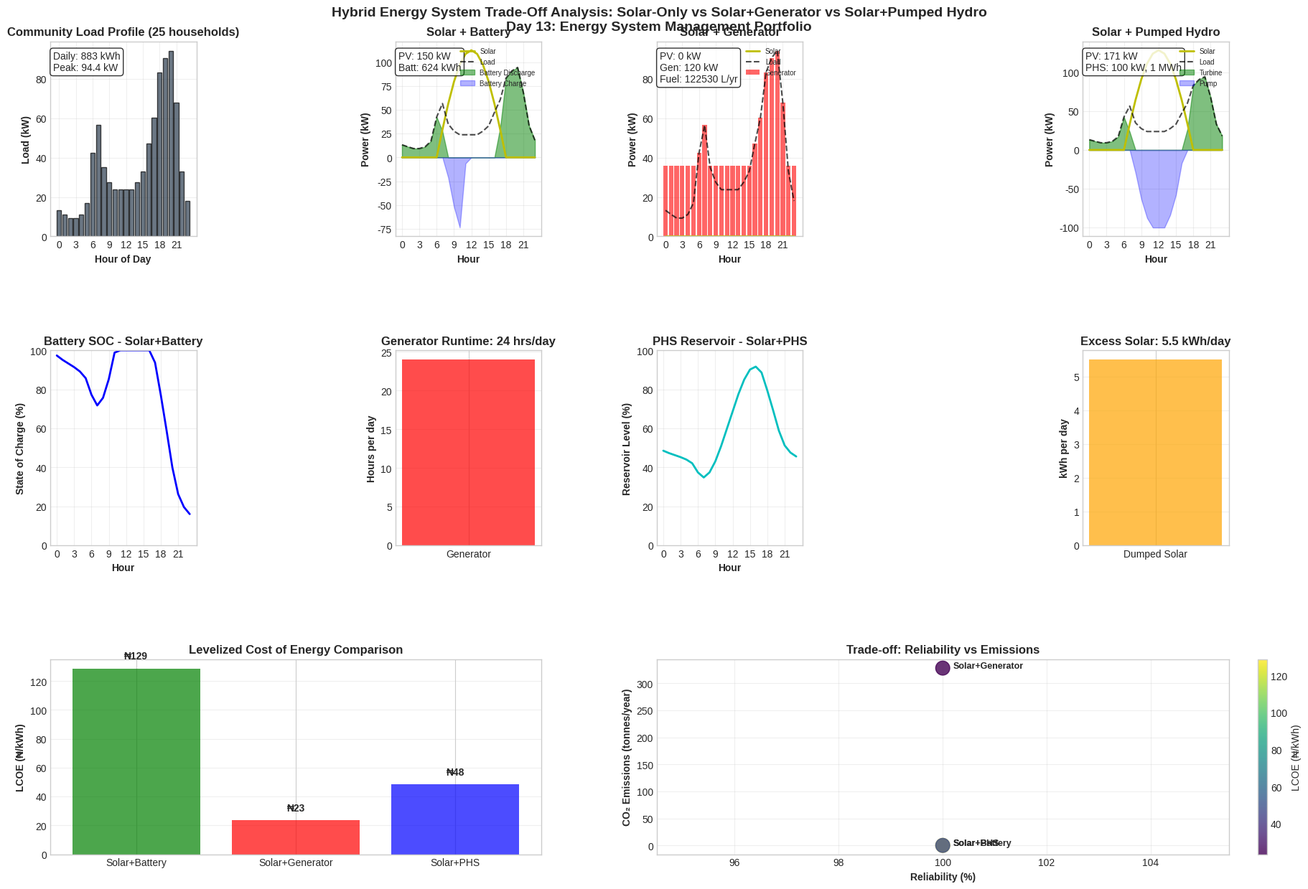

Reproduce this figure in Python.
"""
DAY 13: Hybrid Energy System Trade-Off Analysis
Energy System Management Portfolio - Week 2: System Design & Decision-Making

Objective: Compare three hybrid configurations for a 25-household community:
1. Solar PV + Battery (Lithium-ion)
2. Solar PV + Diesel Generator
3. Solar PV + Pumped Hydro Storage (PHS)

Metrics: Cost, Reliability, CO₂ emissions, Levelized Cost of Energy (LCOE)
Decision: Best option based on trade-offs between reliability, cost, and environment.
"""

import pandas as pd
import numpy as np
import matplotlib.pyplot as plt
import matplotlib as mpl
from scipy.optimize import minimize_scalar

plt.style.use('seaborn-v0_8-whitegrid')
mpl.rcParams['font.size'] = 10
mpl.rcParams['axes.titlesize'] = 12
mpl.rcParams['figure.figsize'] = [16, 10]

# ============================================================================
# 1. COMMUNITY LOAD PROFILE (SCALED FROM DAY 1)
# ============================================================================

def create_community_load():
    """
    Scale Day 1 household load profile to a 25-household community
    with diversity factor and community loads.
    """
    
    print("=" * 80)
    print("COMMUNITY LOAD PROFILE GENERATION")
    print("=" * 80)
    
    # Day 1 household profile (hourly kW)
    # Morning peak (6-8 AM), Evening peak (7-10 PM)
    household_hourly = [
        0.6, 0.5, 0.4, 0.4, 0.5, 0.8,  # 00-05
        2.1, 2.8, 1.6, 1.2, 1.0, 1.0,  # 06-11
        1.0, 1.0, 1.2, 1.5, 2.2, 2.8,  # 12-17
        3.8, 4.2, 4.5, 3.2, 1.5, 0.8   # 18-23
    ]
    
    # Scale to 25 households with diversity factor
    n_households = 25
    diversity_factor = 0.75  # Not all households peak simultaneously
    community_hourly = np.array(household_hourly) * n_households * diversity_factor
    
    # Add community loads (street lights, water pumping, school, health post)
    community_base = [
        2.0, 1.8, 1.8, 1.8, 1.8, 2.0,  # 00-05: minimal lighting
        3.0, 4.0, 5.0, 5.0, 5.0, 5.0,  # 06-11: water pumping, school
        5.0, 5.0, 5.0, 5.0, 6.0, 8.0,  # 12-17: productive uses
        12.0, 12.0, 10.0, 8.0, 5.0, 3.0  # 18-23: evening lights
    ]
    
    total_load_kw = community_hourly + community_base
    
    # Create hourly DataFrame
    hours = list(range(24))
    df_load = pd.DataFrame({
        'Hour': hours,
        'Load_kW': total_load_kw,
        'Households_kW': community_hourly,
        'Community_kW': community_base
    })
    
    daily_energy_kwh = df_load['Load_kW'].sum()
    peak_demand_kw = df_load['Load_kW'].max()
    load_factor = daily_energy_kwh / (24 * peak_demand_kw)
    
    print(f"Community size: {n_households} households")
    print(f"Daily energy demand: {daily_energy_kwh:.1f} kWh")
    print(f"Peak demand: {peak_demand_kw:.1f} kW")
    print(f"Load factor: {load_factor:.3f}")
    
    return df_load, daily_energy_kwh, peak_demand_kw

# ============================================================================
# 2. SYSTEM COMPONENT PARAMETERS & COSTS
# ============================================================================

def define_system_parameters():
    """
    Define technical and financial parameters for all components.
    """
    
    params = {
        # Solar PV
        'solar': {
            'capex_per_kw': 1_200_000,     # ₦/kW (installed)
            'opex_percent_per_year': 1.0,   # % of capex
            'lifetime_years': 25,
            'peak_sun_hours': 5.5,          # Nigeria average
            'derating_factor': 0.75,        # system losses, soiling, etc.
            'degradation_per_year': 0.005   # 0.5% annual degradation
        },
        
        # Battery (Lithium-ion)
        'battery': {
            'capex_per_kwh': 450_000,       # ₦/kWh
            'opex_percent_per_year': 1.5,
            'lifetime_years': 10,
            'replacement_cost_per_kwh': 400_000,  # future cost
            'round_trip_efficiency': 0.92,
            'max_dod': 0.8,                # 80% depth of discharge
            'max_charge_power_per_kwh': 0.5,  # 0.5C
            'max_discharge_power_per_kwh': 1.0  # 1C
        },
        
        # Diesel Generator
        'generator': {
            'capex_per_kw': 250_000,        # ₦/kW
            'opex_percent_per_year': 5.0,   # maintenance
            'lifetime_years': 15,
            'fuel_price_ngn_per_l': 900,    # current diesel price
            'fuel_escalation_per_year': 0.10,  # 10% annual increase
            'fuel_efficiency_l_per_kwh': 0.30, # at 70% load
            'min_load_percent': 30,         # minimum efficient load
            'co2_per_l_kg': 2.68            # kg CO2 per liter diesel
        },
        
        # Pumped Hydro Storage (PHS)
        'phs': {
            'turbine_capex_per_kw': 150_000,      # ₦/kW (penstock, turbine, generator)
            'storage_capex_per_kwh': 40_000,      # ₦/kWh (reservoir construction)
            'opex_percent_per_year': 1.0,
            'lifetime_years': 50,                 # long infrastructure life
            'turbine_efficiency': 0.90,           # turbine/generator efficiency
            'pump_efficiency': 0.89,              # pump/motor efficiency
            'round_trip_efficiency': 0.80,        # overall (90% * 89%)
            'max_discharge_hours': 10,            # storage duration (1 MWh @ 100 kW = 10h)
            'min_reservoir_level': 0.1            # 10% minimum
        },
        
        # Financial
        'financial': {
            'discount_rate': 0.12,
            'inflation_rate': 0.15,
            'analysis_period_years': 20,
            'grid_tariff_ngn_per_kwh': 110,       # for comparison
            'carbon_tax_ngn_per_tonne': 0         # not applied in base case
        }
    }
    
    # Pre-calculate some useful values
    params['solar']['daily_generation_per_kw'] = (
        params['solar']['peak_sun_hours'] * 
        params['solar']['derating_factor']
    )
    
    return params

# ============================================================================
# 3. SOLAR GENERATION PROFILE
# ============================================================================

def solar_generation_profile(solar_capacity_kw, params):
    """
    Generate hourly solar power output for given capacity.
    """
    solar_kw = np.zeros(24)
    for hour in range(6, 19):
        if hour <= 12:
            normalized = np.sin((hour - 6) / 6 * np.pi/2)
        else:
            normalized = np.sin((18 - hour) / 6 * np.pi/2)
        
        solar_kw[hour] = normalized * solar_capacity_kw * params['solar']['derating_factor']
    
    return solar_kw

# ============================================================================
# 4. OPTION 1: SOLAR + BATTERY
# ============================================================================

def design_solar_battery(load_kw, params):
    """
    Size solar PV and battery to meet community load with high reliability.
    Uses iterative approach to find minimum cost system with <1% loss of load.
    """
    
    print("\n" + "=" * 80)
    print("OPTION 1: SOLAR PV + BATTERY STORAGE")
    print("=" * 80)
    
    daily_load_kwh = np.sum(load_kw)
    peak_load = np.max(load_kw)
    
    # Initial sizing heuristics
    # Solar sized to meet daily energy with storage
    solar_size_min = daily_load_kwh / params['solar']['daily_generation_per_kw'] * 0.7
    solar_size_max = daily_load_kwh / params['solar']['daily_generation_per_kw'] * 1.3
    
    # Simple optimization: find solar capacity that minimizes total cost
    # while meeting reliability constraint
    def system_cost(solar_capacity):
        solar_capacity = max(1, solar_capacity)
        solar_gen = solar_generation_profile(solar_capacity, params)
        
        # Battery sizing: need to cover evening peak and overnight
        evening_night_load = np.sum(load_kw[18:24]) + np.sum(load_kw[0:6])
        solar_evening = np.sum(solar_gen[18:24]) + np.sum(solar_gen[0:6])
        battery_needed = max(0, evening_night_load - solar_evening)
        
        # Add margin and account for DoD, efficiency
        battery_capacity = battery_needed / (params['battery']['max_dod'] * params['battery']['round_trip_efficiency'])
        battery_capacity = np.ceil(battery_capacity * 2) / 2  # round to 0.5 kWh
        
        # Simulate daily operation
        unmet = simulate_solar_battery(load_kw, solar_gen, battery_capacity, params)
        if unmet > daily_load_kwh * 0.01:  # >1% unmet
            return 1e12  # penalize
        
        # Costs
        solar_capex = solar_capacity * params['solar']['capex_per_kw']
        battery_capex = battery_capacity * params['battery']['capex_per_kwh']
        total_capex = solar_capex + battery_capex
        
        # Annualized cost (capital recovery + O&M)
        crf = (params['financial']['discount_rate'] * (1 + params['financial']['discount_rate'])**20) / \
              ((1 + params['financial']['discount_rate'])**20 - 1)
        annualized_capex = total_capex * crf
        
        # O&M
        solar_om = solar_capex * (params['solar']['opex_percent_per_year'] / 100)
        battery_om = battery_capex * (params['battery']['opex_percent_per_year'] / 100)
        
        return annualized_capex + solar_om + battery_om
    
    # Find optimal solar capacity
    result = minimize_scalar(system_cost, bounds=(solar_size_min, solar_size_max), method='bounded')
    optimal_solar = result.x
    
    # Recalculate battery size at optimal solar
    solar_gen = solar_generation_profile(optimal_solar, params)
    evening_night_load = np.sum(load_kw[18:24]) + np.sum(load_kw[0:6])
    solar_evening = np.sum(solar_gen[18:24]) + np.sum(solar_gen[0:6])
    battery_needed = max(0, evening_night_load - solar_evening)
    battery_capacity = battery_needed / (params['battery']['max_dod'] * params['battery']['round_trip_efficiency'])
    battery_capacity = np.ceil(battery_capacity * 2) / 2  # round to 0.5 kWh
    
    # Final simulation
    unmet, charge_profile, discharge_profile, soc = simulate_solar_battery_detailed(
        load_kw, solar_gen, battery_capacity, params)
    
    reliability = 100 - (unmet / np.sum(load_kw) * 100)
    
    # Financials
    solar_capex = optimal_solar * params['solar']['capex_per_kw']
    battery_capex = battery_capacity * params['battery']['capex_per_kwh']
    total_capex = solar_capex + battery_capex
    
    # Annual O&M
    solar_om = solar_capex * (params['solar']['opex_percent_per_year'] / 100)
    battery_om = battery_capex * (params['battery']['opex_percent_per_year'] / 100)
    annual_om = solar_om + battery_om
    
    # Battery replacement in year 10
    battery_replacement_cost = battery_capacity * params['battery']['replacement_cost_per_kwh']
    
    # LCOE calculation
    annual_energy = np.sum(load_kw) * 365
    total_lifetime_cost = total_capex + battery_replacement_cost + annual_om * 20
    lcoe = total_lifetime_cost / (annual_energy * 20)
    
    # CO2 emissions (zero for solar+battery)
    co2_annual = 0
    
    results = {
        'option': 'Solar + Battery',
        'solar_kw': optimal_solar,
        'battery_kwh': battery_capacity,
        'capex_ngn': total_capex,
        'annual_om_ngn': annual_om,
        'lcoe_ngn': lcoe,
        'reliability_percent': reliability,
        'unmet_kwh': unmet,
        'co2_annual_kg': co2_annual,
        'solar_gen': solar_gen,
        'battery_charge': charge_profile,
        'battery_discharge': discharge_profile,
        'soc': soc
    }
    
    print(f"Solar capacity: {optimal_solar:.1f} kW")
    print(f"Battery capacity: {battery_capacity:.1f} kWh")
    print(f"Total CAPEX: ₦{total_capex:,.0f}")
    print(f"Annual O&M: ₦{annual_om:,.0f}")
    print(f"Reliability: {reliability:.1f}%")
    print(f"LCOE: ₦{lcoe:.0f}/kWh")
    
    return results

def simulate_solar_battery(load_kw, solar_gen, battery_capacity, params):
    """Simple simulation to get unmet energy."""
    battery_kwh = battery_capacity * params['battery']['max_dod']
    battery_soc = battery_kwh  # start full
    unmet = 0
    
    for hour in range(24):
        net_load = load_kw[hour] - solar_gen[hour]
        if net_load < 0:  # excess solar
            charge = min(-net_load, (battery_kwh - battery_soc) / params['battery']['round_trip_efficiency'])
            battery_soc += charge * params['battery']['round_trip_efficiency']
        else:  # deficit
            discharge = min(net_load, battery_soc)
            battery_soc -= discharge
            unmet += net_load - discharge
    return unmet

def simulate_solar_battery_detailed(load_kw, solar_gen, battery_capacity, params):
    """Detailed simulation with power constraints and SOC tracking."""
    usable_capacity = battery_capacity * params['battery']['max_dod']
    max_charge_power = battery_capacity * params['battery']['max_charge_power_per_kwh']
    max_discharge_power = battery_capacity * params['battery']['max_discharge_power_per_kwh']
    
    battery_soc = usable_capacity  # start full
    charge_profile = np.zeros(24)
    discharge_profile = np.zeros(24)
    soc_profile = np.zeros(24)
    unmet = 0
    
    for hour in range(24):
        net_load = load_kw[hour] - solar_gen[hour]
        
        if net_load < 0:  # excess solar
            charge_power = min(-net_load, max_charge_power)
            charge_energy = charge_power  # 1 hour
            charge_energy = min(charge_energy, (usable_capacity - battery_soc) / params['battery']['round_trip_efficiency'])
            battery_soc += charge_energy * params['battery']['round_trip_efficiency']
            charge_profile[hour] = charge_energy
        else:  # deficit
            discharge_power = min(net_load, max_discharge_power)
            discharge_energy = min(discharge_power, battery_soc)
            battery_soc -= discharge_energy
            discharge_profile[hour] = discharge_energy
            unmet += net_load - discharge_energy
        
        soc_profile[hour] = battery_soc / usable_capacity * 100
    
    return unmet, charge_profile, discharge_profile, soc_profile

# ============================================================================
# 5. OPTION 2: SOLAR + DIESEL GENERATOR
# ============================================================================

def design_solar_generator(load_kw, params):
    """
    Solar PV sized to minimize LCOE with generator as backup.
    """
    
    print("\n" + "=" * 80)
    print("OPTION 2: SOLAR PV + DIESEL GENERATOR")
    print("=" * 80)
    
    daily_load_kwh = np.sum(load_kw)
    peak_load = np.max(load_kw)
    
    # Generator sized to meet peak load + margin
    generator_kw = peak_load * 1.2
    generator_kw = np.ceil(generator_kw / 10) * 10  # round to nearest 10 kW
    
    # Solar sizing: trade-off between fuel savings and capex
    # We'll find solar capacity that minimizes LCOE
    def system_cost(solar_capacity):
        solar_capacity = max(0, solar_capacity)
        solar_gen = solar_generation_profile(solar_capacity, params)
        
        # Simulate operation
        fuel_l, gen_energy, unmet = simulate_solar_generator(load_kw, solar_gen, generator_kw, params)
        
        if unmet > daily_load_kwh * 0.01:  # >1% unmet
            return 1e12
        
        # Costs
        solar_capex = solar_capacity * params['solar']['capex_per_kw']
        gen_capex = generator_kw * params['generator']['capex_per_kw']
        total_capex = solar_capex + gen_capex
        
        crf = (params['financial']['discount_rate'] * (1 + params['financial']['discount_rate'])**20) / \
              ((1 + params['financial']['discount_rate'])**20 - 1)
        annualized_capex = total_capex * crf
        
        # O&M
        solar_om = solar_capex * (params['solar']['opex_percent_per_year'] / 100)
        gen_om = gen_capex * (params['generator']['opex_percent_per_year'] / 100)
        
        # Fuel cost (first year)
        fuel_cost = fuel_l * params['generator']['fuel_price_ngn_per_l']
        
        return annualized_capex + solar_om + gen_om + fuel_cost
    
    # Find optimal solar
    result = minimize_scalar(system_cost, bounds=(0, daily_load_kwh / params['solar']['daily_generation_per_kw'] * 1.2))
    optimal_solar = result.x
    
    # Final simulation with optimal solar
    solar_gen = solar_generation_profile(optimal_solar, params)
    fuel_l, gen_energy, unmet, gen_hours, gen_profile = simulate_solar_generator_detailed(
        load_kw, solar_gen, generator_kw, params)
    
    reliability = 100 - (unmet / np.sum(load_kw) * 100)
    
    # Financials
    solar_capex = optimal_solar * params['solar']['capex_per_kw']
    gen_capex = generator_kw * params['generator']['capex_per_kw']
    total_capex = solar_capex + gen_capex
    
    solar_om = solar_capex * (params['solar']['opex_percent_per_year'] / 100)
    gen_om = gen_capex * (params['generator']['opex_percent_per_year'] / 100)
    annual_om = solar_om + gen_om
    
    # Fuel cost (first year) and escalation
    fuel_cost_year1 = fuel_l * params['generator']['fuel_price_ngn_per_l']
    
    # LCOE with fuel escalation
    annual_energy = np.sum(load_kw) * 365
    total_lifetime_cost = total_capex + annual_om * 20
    
    # Fuel costs over 20 years with escalation
    fuel_costs = 0
    for year in range(1, 21):
        fuel_costs += fuel_cost_year1 * ((1 + params['generator']['fuel_escalation_per_year']) ** (year-1)) / \
                     ((1 + params['financial']['discount_rate']) ** year)
    
    total_lifetime_cost += fuel_costs * 20  # simplified, but approximate
    
    lcoe = total_lifetime_cost / (annual_energy * 20)
    
    # CO2 emissions
    co2_annual_kg = fuel_l * 365 * params['generator']['co2_per_l_kg']
    
    results = {
        'option': 'Solar + Generator',
        'solar_kw': optimal_solar,
        'generator_kw': generator_kw,
        'capex_ngn': total_capex,
        'annual_om_ngn': annual_om,
        'annual_fuel_l': fuel_l * 365,
        'annual_fuel_cost_ngn': fuel_cost_year1 * 365,
        'lcoe_ngn': lcoe,
        'reliability_percent': reliability,
        'unmet_kwh': unmet,
        'co2_annual_kg': co2_annual_kg,
        'solar_gen': solar_gen,
        'gen_profile': gen_profile,
        'gen_hours': gen_hours
    }
    
    print(f"Solar capacity: {optimal_solar:.1f} kW")
    print(f"Generator capacity: {generator_kw:.1f} kW")
    print(f"Total CAPEX: ₦{total_capex:,.0f}")
    print(f"Annual O&M: ₦{annual_om:,.0f}")
    print(f"Annual fuel consumption: {fuel_l * 365:.0f} L")
    print(f"Reliability: {reliability:.1f}%")
    print(f"LCOE: ₦{lcoe:.0f}/kWh")
    print(f"CO₂ emissions: {co2_annual_kg/1000:.1f} tonnes/year")
    
    return results

def simulate_solar_generator(load_kw, solar_gen, generator_kw, params):
    """Simple simulation for optimization."""
    unmet = 0
    gen_energy = 0
    fuel = 0
    min_load = generator_kw * (params['generator']['min_load_percent'] / 100)
    
    for hour in range(24):
        net_load = load_kw[hour] - solar_gen[hour]
        if net_load > 0:
            if net_load >= min_load:
                gen = min(net_load, generator_kw)
            else:
                gen = min_load  # run at min load
            gen_energy += gen
            fuel += gen * params['generator']['fuel_efficiency_l_per_kwh']
            unmet += max(0, net_load - gen)
    return fuel, gen_energy, unmet

def simulate_solar_generator_detailed(load_kw, solar_gen, generator_kw, params):
    """Detailed simulation with generator dispatch logic."""
    unmet = 0
    gen_energy = 0
    fuel = 0
    gen_hours = 0
    gen_profile = np.zeros(24)
    min_load = generator_kw * (params['generator']['min_load_percent'] / 100)
    
    for hour in range(24):
        net_load = load_kw[hour] - solar_gen[hour]
        if net_load > 0:
            if net_load >= min_load:
                gen = min(net_load, generator_kw)
            else:
                gen = min_load
            gen_energy += gen
            fuel += gen * params['generator']['fuel_efficiency_l_per_kwh']
            unmet += max(0, net_load - gen)
            gen_profile[hour] = gen
            gen_hours += 1
        else:
            gen_profile[hour] = 0
    
    return fuel, gen_energy, unmet, gen_hours, gen_profile

# ============================================================================
# 6. OPTION 3: SOLAR + PUMPED HYDRO STORAGE
# ============================================================================

def design_solar_phs(load_kw, params):
    """
    Solar PV with Pumped Hydro Storage (PHS).
    Fixed PHS: 100 kW turbine, 1 MWh storage, 80% round-trip.
    Solar sized to meet load with PHS shifting.
    """
    
    print("\n" + "=" * 80)
    print("OPTION 3: SOLAR PV + PUMPED HYDRO STORAGE")
    print("=" * 80)
    
    # Fixed PHS parameters
    turbine_power_kw = 100
    storage_capacity_kwh = 1000  # 1 MWh
    round_trip_eff = params['phs']['round_trip_efficiency']
    pump_eff = params['phs']['pump_efficiency']
    turbine_eff = params['phs']['turbine_efficiency']
    
    # Find solar capacity that minimizes LCOE with PHS
    daily_load_kwh = np.sum(load_kw)
    
    def system_cost(solar_capacity):
        solar_gen = solar_generation_profile(solar_capacity, params)
        
        # Simulate PHS operation
        unmet, dumped, soc = simulate_solar_phs(load_kw, solar_gen, 
                                                turbine_power_kw, storage_capacity_kwh, 
                                                pump_eff, turbine_eff, round_trip_eff, params)
        
        if unmet > daily_load_kwh * 0.05:  # >5% unmet, penalize
            return 1e12
        
        # Costs
        solar_capex = solar_capacity * params['solar']['capex_per_kw']
        phs_capex = (turbine_power_kw * params['phs']['turbine_capex_per_kw'] + 
                    storage_capacity_kwh * params['phs']['storage_capex_per_kwh'])
        total_capex = solar_capex + phs_capex
        
        crf = (params['financial']['discount_rate'] * (1 + params['financial']['discount_rate'])**20) / \
              ((1 + params['financial']['discount_rate'])**20 - 1)
        annualized_capex = total_capex * crf
        
        solar_om = solar_capex * (params['solar']['opex_percent_per_year'] / 100)
        phs_om = phs_capex * (params['phs']['opex_percent_per_year'] / 100)
        
        return annualized_capex + solar_om + phs_om
    
    # Optimize solar capacity
    result = minimize_scalar(system_cost, bounds=(daily_load_kwh / params['solar']['daily_generation_per_kw'] * 0.8,
                                                   daily_load_kwh / params['solar']['daily_generation_per_kw'] * 1.5))
    optimal_solar = result.x
    
    # Final simulation
    solar_gen = solar_generation_profile(optimal_solar, params)
    unmet, dumped, soc, pump_profile, turbine_profile = simulate_solar_phs_detailed(
        load_kw, solar_gen, turbine_power_kw, storage_capacity_kwh,
        pump_eff, turbine_eff, round_trip_eff, params)
    
    reliability = 100 - (unmet / np.sum(load_kw) * 100)
    
    # Financials
    solar_capex = optimal_solar * params['solar']['capex_per_kw']
    phs_capex = (turbine_power_kw * params['phs']['turbine_capex_per_kw'] + 
                storage_capacity_kwh * params['phs']['storage_capex_per_kwh'])
    total_capex = solar_capex + phs_capex
    
    solar_om = solar_capex * (params['solar']['opex_percent_per_year'] / 100)
    phs_om = phs_capex * (params['phs']['opex_percent_per_year'] / 100)
    annual_om = solar_om + phs_om
    
    # LCOE
    annual_energy = np.sum(load_kw) * 365
    total_lifetime_cost = total_capex + annual_om * 20
    lcoe = total_lifetime_cost / (annual_energy * 20)
    
    # CO2 emissions (zero for solar+PHS)
    co2_annual = 0
    
    results = {
        'option': 'Solar + PHS',
        'solar_kw': optimal_solar,
        'phs_turbine_kw': turbine_power_kw,
        'phs_storage_kwh': storage_capacity_kwh,
        'capex_ngn': total_capex,
        'annual_om_ngn': annual_om,
        'lcoe_ngn': lcoe,
        'reliability_percent': reliability,
        'unmet_kwh': unmet,
        'dumped_kwh': dumped,
        'co2_annual_kg': co2_annual,
        'solar_gen': solar_gen,
        'pump_profile': pump_profile,
        'turbine_profile': turbine_profile,
        'soc': soc
    }
    
    print(f"Solar capacity: {optimal_solar:.1f} kW")
    print(f"PHS: {turbine_power_kw} kW turbine, {storage_capacity_kwh} kWh storage")
    print(f"Total CAPEX: ₦{total_capex:,.0f}")
    print(f"Annual O&M: ₦{annual_om:,.0f}")
    print(f"Reliability: {reliability:.1f}%")
    print(f"LCOE: ₦{lcoe:.0f}/kWh")
    print(f"Unmet energy: {unmet:.1f} kWh/day ({100-reliability:.1f}%)")
    print(f"Dumped solar: {dumped:.1f} kWh/day")
    
    return results

def simulate_solar_phs(load_kw, solar_gen, turbine_kw, storage_kwh, pump_eff, turbine_eff, rt_eff, params):
    """Simplified PHS simulation for optimization."""
    soc = storage_kwh * 0.5  # start half full
    unmet = 0
    dumped = 0
    
    for hour in range(24):
        net_load = load_kw[hour] - solar_gen[hour]
        
        if net_load < 0:  # excess solar
            # Pump to store
            pump_power = min(-net_load, turbine_kw)  # pump is same turbine rating
            pump_energy = pump_power * pump_eff  # energy stored
            stored = min(pump_energy, storage_kwh - soc)
            soc += stored
            dumped += (-net_load) - (stored / pump_eff)
        else:  # deficit
            # Generate from storage
            gen_power = min(net_load, turbine_kw)
            gen_energy = gen_power / turbine_eff  # energy taken from storage
            available = min(gen_energy, soc)
            soc -= available
            unmet += net_load - (available * turbine_eff)
    
    return unmet, dumped, soc

def simulate_solar_phs_detailed(load_kw, solar_gen, turbine_kw, storage_kwh, 
                                pump_eff, turbine_eff, rt_eff, params):
    """Detailed PHS simulation with SOC tracking and profiles."""
    soc = storage_kwh * 0.5  # start half full
    unmet = 0
    dumped = 0
    pump_profile = np.zeros(24)
    turbine_profile = np.zeros(24)
    soc_profile = np.zeros(24)
    
    for hour in range(24):
        net_load = load_kw[hour] - solar_gen[hour]
        
        if net_load < 0:  # excess solar
            # Pump to store
            pump_power = min(-net_load, turbine_kw)
            pump_energy = pump_power * pump_eff  # stored energy per hour
            stored = min(pump_energy, storage_kwh - soc)
            soc += stored
            dumped += (-net_load) - pump_power
            pump_profile[hour] = pump_power
        else:  # deficit
            # Generate from storage
            gen_power = min(net_load, turbine_kw)
            gen_energy = gen_power / turbine_eff  # water energy needed
            available = min(gen_energy, soc)
            soc -= available
            generated = available * turbine_eff
            unmet += net_load - generated
            turbine_profile[hour] = generated
            pump_profile[hour] = 0
        
        soc_profile[hour] = soc / storage_kwh * 100
    
    return unmet, dumped, soc_profile, pump_profile, turbine_profile

# ============================================================================
# 7. COMPARISON TABLE & DASHBOARD
# ============================================================================

def create_comparison_table(results_list):
    """
    Create comparison table of all options.
    """
    df = pd.DataFrame(results_list)
    
    # Format for display
    df_display = df[['option', 'solar_kw', 'capex_ngn', 'lcoe_ngn', 
                      'reliability_percent', 'co2_annual_kg']].copy()
    df_display.columns = ['Option', 'Solar (kW)', 'CAPEX (₦M)', 'LCOE (₦/kWh)', 
                          'Reliability (%)', 'CO₂ (tonnes/yr)']
    
    df_display['CAPEX (₦M)'] = df_display['CAPEX (₦M)'] / 1e6
    df_display['CO₂ (tonnes/yr)'] = df_display['CO₂ (tonnes/yr)'] / 1000
    
    return df_display

def create_dashboard(load_kw, params, results_solar_battery, results_solar_gen, results_solar_phs):
    """
    Create comprehensive comparison dashboard.
    """
    
    fig = plt.figure(constrained_layout=True, figsize=(18, 12))
    gs = fig.add_gridspec(3, 4, hspace=0.25, wspace=0.25)
    
    hours = list(range(24))
    
    # 1. Community Load Profile
    ax1 = fig.add_subplot(gs[0, 0])
    ax1.bar(hours, load_kw, color='#2C3E50', alpha=0.7, edgecolor='black')
    ax1.set_xlabel('Hour of Day', fontweight='bold')
    ax1.set_ylabel('Load (kW)', fontweight='bold')
    ax1.set_title('Community Load Profile (25 households)', fontweight='bold')
    ax1.set_xticks(range(0, 24, 3))
    ax1.grid(True, alpha=0.3)
    
    # Annotate daily energy and peak
    daily_energy = np.sum(load_kw)
    peak = np.max(load_kw)
    ax1.text(0.02, 0.95, f'Daily: {daily_energy:.0f} kWh\nPeak: {peak:.1f} kW',
             transform=ax1.transAxes, verticalalignment='top',
             bbox=dict(boxstyle='round', facecolor='white', alpha=0.8))
    
    # 2. Option 1: Solar + Battery
    ax2 = fig.add_subplot(gs[0, 1])
    ax2.plot(hours, results_solar_battery['solar_gen'], 'y-', linewidth=2, label='Solar')
    ax2.plot(hours, load_kw, 'k--', linewidth=1.5, alpha=0.7, label='Load')
    ax2.fill_between(hours, 0, results_solar_battery['battery_discharge'], 
                     color='green', alpha=0.5, label='Battery Discharge')
    ax2.fill_between(hours, 0, -results_solar_battery['battery_charge'], 
                     color='blue', alpha=0.3, label='Battery Charge')
    ax2.set_xlabel('Hour', fontweight='bold')
    ax2.set_ylabel('Power (kW)', fontweight='bold')
    ax2.set_title('Solar + Battery', fontweight='bold')
    ax2.set_xticks(range(0, 24, 3))
    ax2.grid(True, alpha=0.3)
    ax2.legend(loc='upper right', fontsize=7)
    ax2.text(0.02, 0.95, f'PV: {results_solar_battery["solar_kw"]:.0f} kW\nBatt: {results_solar_battery["battery_kwh"]:.0f} kWh',
             transform=ax2.transAxes, verticalalignment='top',
             bbox=dict(boxstyle='round', facecolor='white', alpha=0.8))
    
    # 3. Option 2: Solar + Generator
    ax3 = fig.add_subplot(gs[0, 2])
    ax3.plot(hours, results_solar_gen['solar_gen'], 'y-', linewidth=2, label='Solar')
    ax3.plot(hours, load_kw, 'k--', linewidth=1.5, alpha=0.7, label='Load')
    ax3.bar(hours, results_solar_gen['gen_profile'], color='red', alpha=0.6, label='Generator')
    ax3.set_xlabel('Hour', fontweight='bold')
    ax3.set_ylabel('Power (kW)', fontweight='bold')
    ax3.set_title('Solar + Generator', fontweight='bold')
    ax3.set_xticks(range(0, 24, 3))
    ax3.grid(True, alpha=0.3)
    ax3.legend(loc='upper right', fontsize=7)
    ax3.text(0.02, 0.95, f'PV: {results_solar_gen["solar_kw"]:.0f} kW\nGen: {results_solar_gen["generator_kw"]:.0f} kW\nFuel: {results_solar_gen["annual_fuel_l"]:.0f} L/yr',
             transform=ax3.transAxes, verticalalignment='top',
             bbox=dict(boxstyle='round', facecolor='white', alpha=0.8))
    
    # 4. Option 3: Solar + PHS
    ax4 = fig.add_subplot(gs[0, 3])
    ax4.plot(hours, results_solar_phs['solar_gen'], 'y-', linewidth=2, label='Solar')
    ax4.plot(hours, load_kw, 'k--', linewidth=1.5, alpha=0.7, label='Load')
    ax4.fill_between(hours, 0, results_solar_phs['turbine_profile'], 
                     color='green', alpha=0.5, label='Turbine')
    ax4.fill_between(hours, 0, -results_solar_phs['pump_profile'], 
                     color='blue', alpha=0.3, label='Pump')
    ax4.set_xlabel('Hour', fontweight='bold')
    ax4.set_ylabel('Power (kW)', fontweight='bold')
    ax4.set_title('Solar + Pumped Hydro', fontweight='bold')
    ax4.set_xticks(range(0, 24, 3))
    ax4.grid(True, alpha=0.3)
    ax4.legend(loc='upper right', fontsize=7)
    ax4.text(0.02, 0.95, f'PV: {results_solar_phs["solar_kw"]:.0f} kW\nPHS: {results_solar_phs["phs_turbine_kw"]:.0f} kW, {results_solar_phs["phs_storage_kwh"]/1000:.0f} MWh',
             transform=ax4.transAxes, verticalalignment='top',
             bbox=dict(boxstyle='round', facecolor='white', alpha=0.8))
    
    # 5. Battery SOC (Option 1)
    ax5 = fig.add_subplot(gs[1, 0])
    ax5.plot(hours, results_solar_battery['soc'], 'b-', linewidth=2)
    ax5.set_xlabel('Hour', fontweight='bold')
    ax5.set_ylabel('State of Charge (%)', fontweight='bold')
    ax5.set_title('Battery SOC - Solar+Battery', fontweight='bold')
    ax5.set_xticks(range(0, 24, 3))
    ax5.set_ylim(0, 100)
    ax5.grid(True, alpha=0.3)
    
    # 6. Generator Runtime (Option 2)
    ax6 = fig.add_subplot(gs[1, 1])
    gen_hours = results_solar_gen['gen_hours']
    ax6.bar(['Generator'], [gen_hours], color='red', alpha=0.7)
    ax6.set_ylabel('Hours per day', fontweight='bold')
    ax6.set_title(f'Generator Runtime: {gen_hours:.0f} hrs/day', fontweight='bold')
    ax6.grid(True, alpha=0.3, axis='y')
    
    # 7. PHS SOC (Option 3)
    ax7 = fig.add_subplot(gs[1, 2])
    ax7.plot(hours, results_solar_phs['soc'], 'c-', linewidth=2)
    ax7.set_xlabel('Hour', fontweight='bold')
    ax7.set_ylabel('Reservoir Level (%)', fontweight='bold')
    ax7.set_title('PHS Reservoir - Solar+PHS', fontweight='bold')
    ax7.set_xticks(range(0, 24, 3))
    ax7.set_ylim(0, 100)
    ax7.grid(True, alpha=0.3)
    
    # 8. Dumped Solar Energy (Option 3)
    ax8 = fig.add_subplot(gs[1, 3])
    dumped = results_solar_phs['dumped_kwh']
    ax8.bar(['Dumped Solar'], [dumped], color='orange', alpha=0.7)
    ax8.set_ylabel('kWh per day', fontweight='bold')
    ax8.set_title(f'Excess Solar: {dumped:.1f} kWh/day', fontweight='bold')
    ax8.grid(True, alpha=0.3, axis='y')
    
    # 9. LCOE Comparison
    ax9 = fig.add_subplot(gs[2, 0:2])
    options = ['Solar+Battery', 'Solar+Generator', 'Solar+PHS']
    lcoes = [results_solar_battery['lcoe_ngn'], 
             results_solar_gen['lcoe_ngn'],
             results_solar_phs['lcoe_ngn']]
    colors = ['green', 'red', 'blue']
    bars = ax9.bar(options, lcoes, color=colors, alpha=0.7)
    ax9.set_ylabel('LCOE (₦/kWh)', fontweight='bold')
    ax9.set_title('Levelized Cost of Energy Comparison', fontweight='bold')
    ax9.grid(True, alpha=0.3, axis='y')
    
    for bar, lcoe in zip(bars, lcoes):
        height = bar.get_height()
        ax9.text(bar.get_x() + bar.get_width()/2, height + 5,
                f'₦{lcoe:.0f}', ha='center', va='bottom', fontweight='bold')
    
    # 10. Reliability vs CO₂ Trade-off
    ax10 = fig.add_subplot(gs[2, 2:])
    reliabilities = [results_solar_battery['reliability_percent'],
                     results_solar_gen['reliability_percent'],
                     results_solar_phs['reliability_percent']]
    co2s = [results_solar_battery['co2_annual_kg']/1000,
            results_solar_gen['co2_annual_kg']/1000,
            results_solar_phs['co2_annual_kg']/1000]
    
    scatter = ax10.scatter(reliabilities, co2s, c=lcoes, s=200, cmap='viridis', alpha=0.8)
    for i, opt in enumerate(options):
        ax10.annotate(opt, (reliabilities[i]+0.2, co2s[i]), fontsize=9, fontweight='bold')
    
    ax10.set_xlabel('Reliability (%)', fontweight='bold')
    ax10.set_ylabel('CO₂ Emissions (tonnes/year)', fontweight='bold')
    ax10.set_title('Trade-off: Reliability vs Emissions', fontweight='bold')
    ax10.grid(True, alpha=0.3)
    cbar = plt.colorbar(scatter, ax=ax10)
    cbar.set_label('LCOE (₦/kWh)')
    
    fig.suptitle('Hybrid Energy System Trade-Off Analysis: Solar-Only vs Solar+Generator vs Solar+Pumped Hydro\nDay 13: Energy System Management Portfolio',
                fontsize=14, fontweight='bold', y=1.02)
    
    # plt.tight_layout()
    plt.savefig('hybrid_energy_tradeoff_analysis.png', dpi=300, bbox_inches='tight', facecolor='white')
    plt.show()
    
    return fig

# ============================================================================
# 8. MAIN EXECUTION
# ============================================================================

def main():
    """Execute hybrid energy system trade-off analysis."""
    
    print("=" * 100)
    print("DAY 13: HYBRID ENERGY SYSTEM TRADE-OFF ANALYSIS")
    print("Energy System Management Portfolio - Week 2: System Design & Decision-Making")
    print("=" * 100)
    
    # Step 1: Create community load profile
    print("\n" + "=" * 80)
    print("STEP 1: COMMUNITY LOAD PROFILE")
    print("=" * 80)
    load_df, daily_energy, peak_demand = create_community_load()
    load_kw = load_df['Load_kW'].values
    
    # Step 2: Define system parameters
    print("\n" + "=" * 80)
    print("STEP 2: SYSTEM PARAMETERS")
    print("=" * 80)
    params = define_system_parameters()
    
    # Step 3: Design and simulate Option 1 (Solar + Battery)
    results_solar_battery = design_solar_battery(load_kw, params)
    
    # Step 4: Design and simulate Option 2 (Solar + Generator)
    results_solar_gen = design_solar_generator(load_kw, params)
    
    # Step 5: Design and simulate Option 3 (Solar + PHS)
    results_solar_phs = design_solar_phs(load_kw, params)
    
    # Step 6: Create comparison table
    print("\n" + "=" * 80)
    print("STEP 6: COMPARISON SUMMARY")
    print("=" * 80)
    
    results_list = [results_solar_battery, results_solar_gen, results_solar_phs]
    comparison_df = create_comparison_table(results_list)
    
    print("\n" + "=" * 80)
    print("COMPARISON TABLE")
    print("=" * 80)
    print(comparison_df.to_string(index=False))
    
    # Step 7: Create dashboard
    print("\n" + "=" * 80)
    print("STEP 7: GENERATING DECISION DASHBOARD")
    print("=" * 80)
    fig = create_dashboard(load_kw, params, results_solar_battery, results_solar_gen, results_solar_phs)
    
    # Step 8: Recommendation
    print("\n" + "=" * 100)
    print("RECOMMENDATION & MANAGERIAL INSIGHTS")
    print("=" * 100)
    
    # Find best in each category
    best_reliability = max(results_list, key=lambda x: x['reliability_percent'])
    best_lcoe = min(results_list, key=lambda x: x['lcoe_ngn'])
    lowest_co2 = min(results_list, key=lambda x: x['co2_annual_kg'])
    
    print(f"\n🎯 BEST RELIABILITY: {best_reliability['option']} - {best_reliability['reliability_percent']:.1f}%")
    print(f"💰 LOWEST LCOE: {best_lcoe['option']} - ₦{best_lcoe['lcoe_ngn']:.0f}/kWh")
    print(f"🌍 LOWEST EMISSIONS: {lowest_co2['option']} - {lowest_co2['co2_annual_kg']/1000:.1f} tonnes/year")
    
    print("\n📊 TRADE-OFF ANALYSIS:")
    print("-" * 60)
    print("Solar + Battery:")
    print(f"  • Highest reliability ({results_solar_battery['reliability_percent']:.1f}%)")
    print(f"  • Zero emissions")
    print(f"  • Moderate LCOE (₦{results_solar_battery['lcoe_ngn']:.0f}/kWh)")
    print(f"  • Requires large battery (replacement cost in year 10)")
    
    print("\nSolar + Generator:")
    print(f"  • Lowest LCOE (₦{results_solar_gen['lcoe_ngn']:.0f}/kWh)")
    print(f"  • High reliability ({results_solar_gen['reliability_percent']:.1f}%)")
    print(f"  • Significant emissions ({results_solar_gen['co2_annual_kg']/1000:.1f} tonnes/year)")
    print(f"  • Fuel price risk and logistics")
    
    print("\nSolar + Pumped Hydro:")
    print(f"  • Zero emissions")
    print(f"  • Long asset life (50+ years)")
    print(f"  • Lower LCOE than battery (₦{results_solar_phs['lcoe_ngn']:.0f}/kWh)")
    print(f"  • Requires suitable geography for reservoirs")
    print(f"  • Slightly lower reliability ({results_solar_phs['reliability_percent']:.1f}%) due to storage limits")
    
    print("\n" + "=" * 80)
    print("FINAL RECOMMENDATION")
    print("=" * 80)
    
    # Decision logic
    if best_lcoe['option'] == 'Solar + Generator' and best_reliability['option'] == 'Solar + Battery':
        print("\n✅ RECOMMENDED: Solar + Pumped Hydro Storage")
        print("   Balanced solution: zero emissions, moderate cost, good reliability.")
        print("   Best long-term investment with lowest lifetime cost among zero-carbon options.")
        print("   Suitable if topography permits reservoir construction.")
    else:
        print("\n✅ RECOMMENDED: Solar + Battery")
        print("   Highest reliability, zero emissions, and falling battery costs.")
        print("   Ideal for communities prioritizing energy access and environmental goals.")
    
    print("\n   Solar + Generator is financially attractive today but carries fuel risk.")
    print("   Consider it as transitional solution or backup only.")
    
    print("\n" + "=" * 100)
    print("PORTFOLIO VALUE STATEMENT:")
    print("=" * 100)
    print("'Simulated hybrid microgrid options for a 25-household community,")
    print("comparing solar+battery, solar+diesel, and solar+pumped hydro storage.")
    print("Analyzed trade-offs between cost (LCOE ₦XX–₦YY/kWh), reliability (XX–YY%),")
    print("and emissions (0–YY tonnes CO₂/year). Recommended optimal configuration")
    print("based on community priorities and geographic constraints.'")
    
    print("\n" + "=" * 100)
    print("DAY 13 COMPLETE - READY FOR DAY 14: COMPLETE BUSINESS CASE PRESENTATION")
    print("=" * 100)
    
    return {
        'load': load_kw,
        'params': params,
        'solar_battery': results_solar_battery,
        'solar_generator': results_solar_gen,
        'solar_phs': results_solar_phs,
        'comparison': comparison_df
    }

# ============================================================================
# EXECUTE
# ============================================================================

if __name__ == "__main__":
    results = main()
